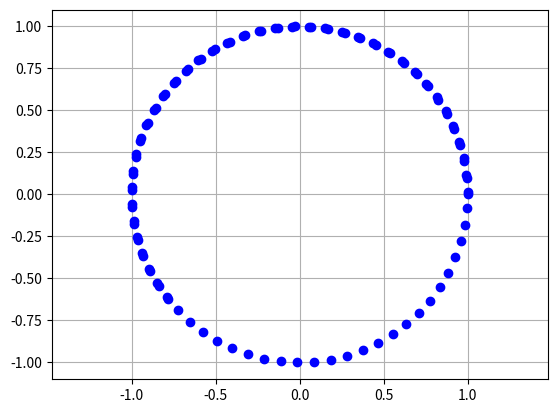

The script that saved this image:
#!/usr/bin/env python3

import numpy as np
import scipy.integrate as integrate
import matplotlib.pyplot as plt

def rk_gen(f, delta_t, state):
    t = 0
    while True:
        yield(t, state)
        k1 = f(                t, state                     )
        k2 = f(t + 0.5 * delta_t, state + 0.5 * delta_t * k1)
        k3 = f(t + 0.5 * delta_t, state + 0.5 * delta_t * k2)
        k4 = f(t +       delta_t, state +       delta_t * k3)
        state = state + delta_t * (k1 + 2 * k2 + 2 * k3 + k4) / 6
        t += delta_t

def derivate(t, state):
    GRAVITY = 1
    mag = sum(float(u)**2 for u in state[0:2])**0.5
    acc = -state[0:2] * GRAVITY / mag**1.5
    return np.concatenate((state[2:4], acc))

if __name__ == '__main__':
    # state is (x, y, vx, vy)
    initial_state = np.matrix('1 0 0 1').transpose()
    states = []

    for t, state in rk_gen(derivate, 0.1, initial_state):
        states.append(state)
        if t > 10:
            break

    x = [float(s[0]) for s in states]
    y = [float(s[1]) for s in states]

    fig, ax = plt.subplots()
    ax.plot(x,y,'bo')
    plt.grid(True)
    plt.axis('equal')
    plt.show()
